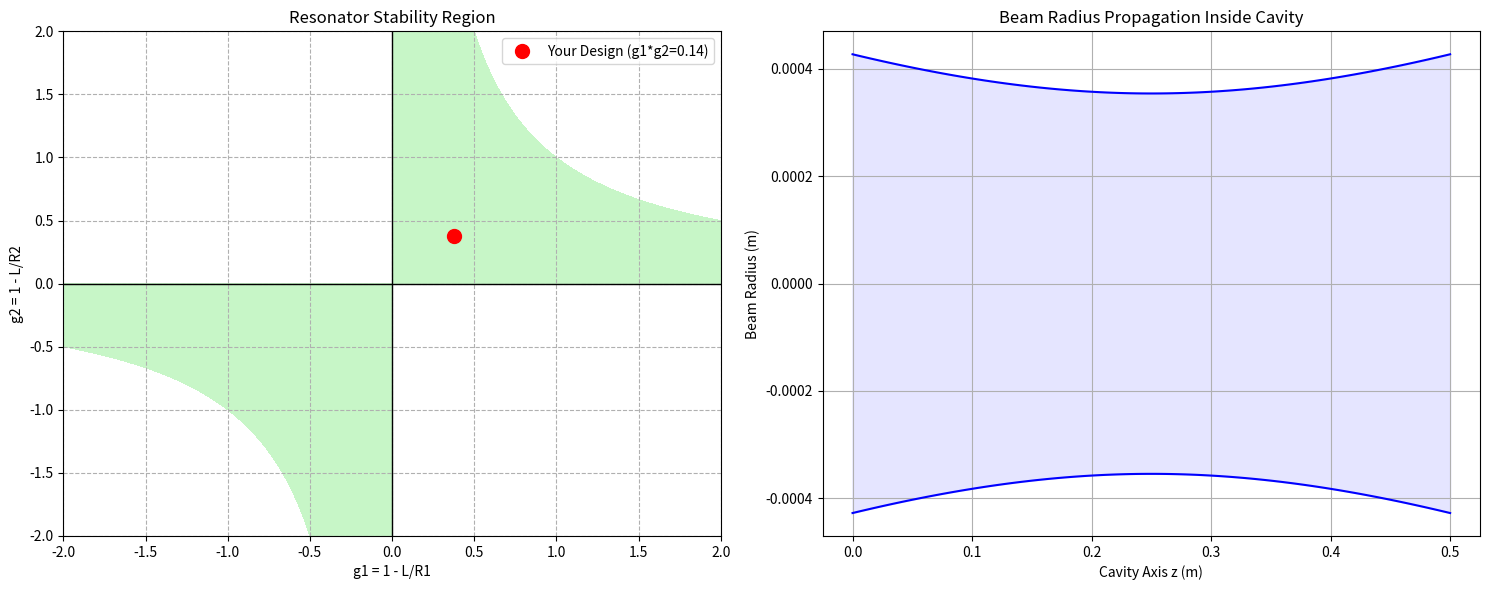

Generate this figure with matplotlib:
import numpy as np
import matplotlib.pyplot as plt

class LaserCavityAnalyzer:
    def __init__(self, L, R1, R2, wavelength=1064e-9):
        """
        Comprehensive Laser Cavity Analysis Tool
        L: Cavity Length (m)
        R1, R2: Radii of Curvature of mirrors (m). Use 1e10 for flat mirrors.
        wavelength: Laser wavelength (m)
        """
        self.L = L
        self.R1 = R1
        self.R2 = R2
        self.w0_lambda = wavelength

    def calculate_g_parameters(self):
        g1 = 1 - (self.L / self.R1)
        g2 = 1 - (self.L / self.R2)
        return g1, g2

    def analyze_stability(self):
        g1, g2 = self.calculate_g_parameters()
        product = g1 * g2
        is_stable = 0 <= product <= 1
        return is_stable, product

    def calculate_beam_waist_position(self):
        """Calculates minimum waist size and its position from Mirror 1"""
        g1, g2 = self.calculate_g_parameters()
        is_stable, prod = self.analyze_stability()
        
        if not is_stable or prod == 0 or prod == 1:
            return None, None

        # Waist size (w0)
        numerator = self.L * self.w0_lambda
        denominator = np.pi * np.sqrt(prod * (1 - prod))
        term = np.sqrt(g1 * g2 * (1 - g1 * g2)) / np.abs(g1 + g2 - 2*g1*g2)
        w0 = np.sqrt((self.L * self.w0_lambda / np.pi) * term)

        # Distance of waist from Mirror 1 (z1)
        z1 = (self.L * g2 * (1 - g1)) / (g1 + g2 - 2 * g1 * g2)
        return w0, z1

    def plot_results(self):
        is_stable, prod = self.analyze_stability()
        g1, g2 = self.calculate_g_parameters()
        w0, z_waist = self.calculate_beam_waist_position()

        fig, (ax1, ax2) = plt.subplots(1, 2, figsize=(15, 6))

        # --- Subplot 1: Stability Diagram ---
        g_range = np.linspace(-2, 2, 500)
        G1, G2 = np.meshgrid(g_range, g_range)
        Stability = G1 * G2
        
        ax1.contourf(G1, G2, Stability, levels=[0, 1], colors=['#90ee90'], alpha=0.5)
        ax1.plot(g1, g2, 'ro', markersize=10, label=f'Your Design (g1*g2={prod:.2f})')
        ax1.axhline(0, color='black', lw=1)
        ax1.axvline(0, color='black', lw=1)
        ax1.set_title("Resonator Stability Region")
        ax1.set_xlabel("g1 = 1 - L/R1")
        ax1.set_ylabel("g2 = 1 - L/R2")
        ax1.grid(True, linestyle='--')
        ax1.legend()

        # --- Subplot 2: Beam Envelope (Waist Propagation) ---
        if is_stable and w0:
            z = np.linspace(0, self.L, 100)
            # Standard beam propagation formula: w(z) = w0 * sqrt(1 + (z/zR)^2)
            z_relative = z - z_waist
            z_rayleigh = (np.pi * w0**2) / self.w0_lambda
            w_z = w0 * np.sqrt(1 + (z_relative / z_rayleigh)**2)

            ax2.plot(z, w_z, 'b', label='Beam Envelope')
            ax2.plot(z, -w_z, 'b')
            ax2.fill_between(z, w_z, -w_z, color='blue', alpha=0.1)
            ax2.set_title("Beam Radius Propagation Inside Cavity")
            ax2.set_xlabel("Cavity Axis z (m)")
            ax2.set_ylabel("Beam Radius (m)")
            ax2.grid(True)
        else:
            ax2.text(0.5, 0.5, "UNSTABLE CAVITY\nNo Guided Mode", ha='center', va='center', color='red', fontsize=14)

        plt.tight_layout()
        plt.show()

# --- Practical Example Run ---
if __name__ == "__main__":
    # Parameters: L=0.5m, R1=0.8m, R2=0.8m
    analyzer = LaserCavityAnalyzer(L=0.5, R1=0.8, R2=0.8)
    
    stable, val = analyzer.analyze_stability()
    print(f"Analysis Complete.")
    print(f"Stability Condition: {'Passed' if stable else 'Failed'}")
    print(f"g1*g2 Product: {val:.4f}")
    
    if stable:
        w0, _ = analyzer.calculate_beam_waist_position()
        print(f"Minimum Waist Radius (w0): {w0*1e6:.2f} microns")
    
    analyzer.plot_results()